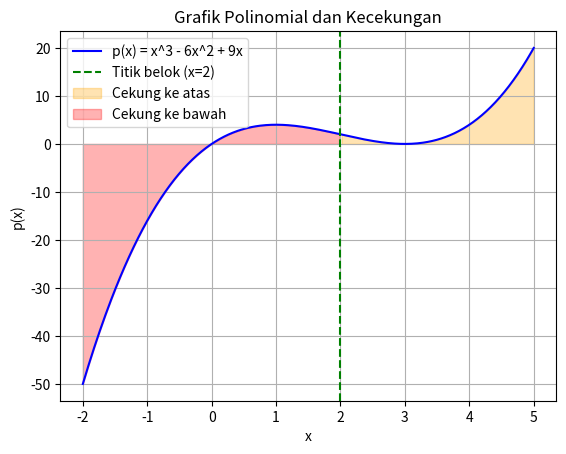

Reproduce this figure in Python.
import numpy as np
import matplotlib.pyplot as plt

# Membuat polinomial p(x) = x^3 - 6x^2 + 9x
def p(x):
    return x**3 - 6*x**2 + 9*x

# Turunan kedua dari polinomial: p''(x) = 6x - 12
def second_derivative(x):
    return 6*x - 12

# Nilai x dari -2 hingga 5
x = np.linspace(-2, 5, 400)
y = p(x)
y_prime2 = second_derivative(x)

# Plot grafik polinomial
plt.plot(x, y, label="p(x) = x^3 - 6x^2 + 9x", color="blue")

# Menambahkan garis titik belok
plt.axvline(x=2, color="green", linestyle="--", label="Titik belok (x=2)")

# Mengarsir kecekungan
plt.fill_between(x, y, where=(y_prime2 > 0), color='orange', alpha=0.3, label='Cekung ke atas')
plt.fill_between(x, y, where=(y_prime2 < 0), color='red', alpha=0.3, label='Cekung ke bawah')

# Memberi label
plt.title("Grafik Polinomial dan Kecekungan")
plt.xlabel("x")
plt.ylabel("p(x)")
plt.legend()

# Menampilkan grafik
plt.grid(True)
plt.show()
